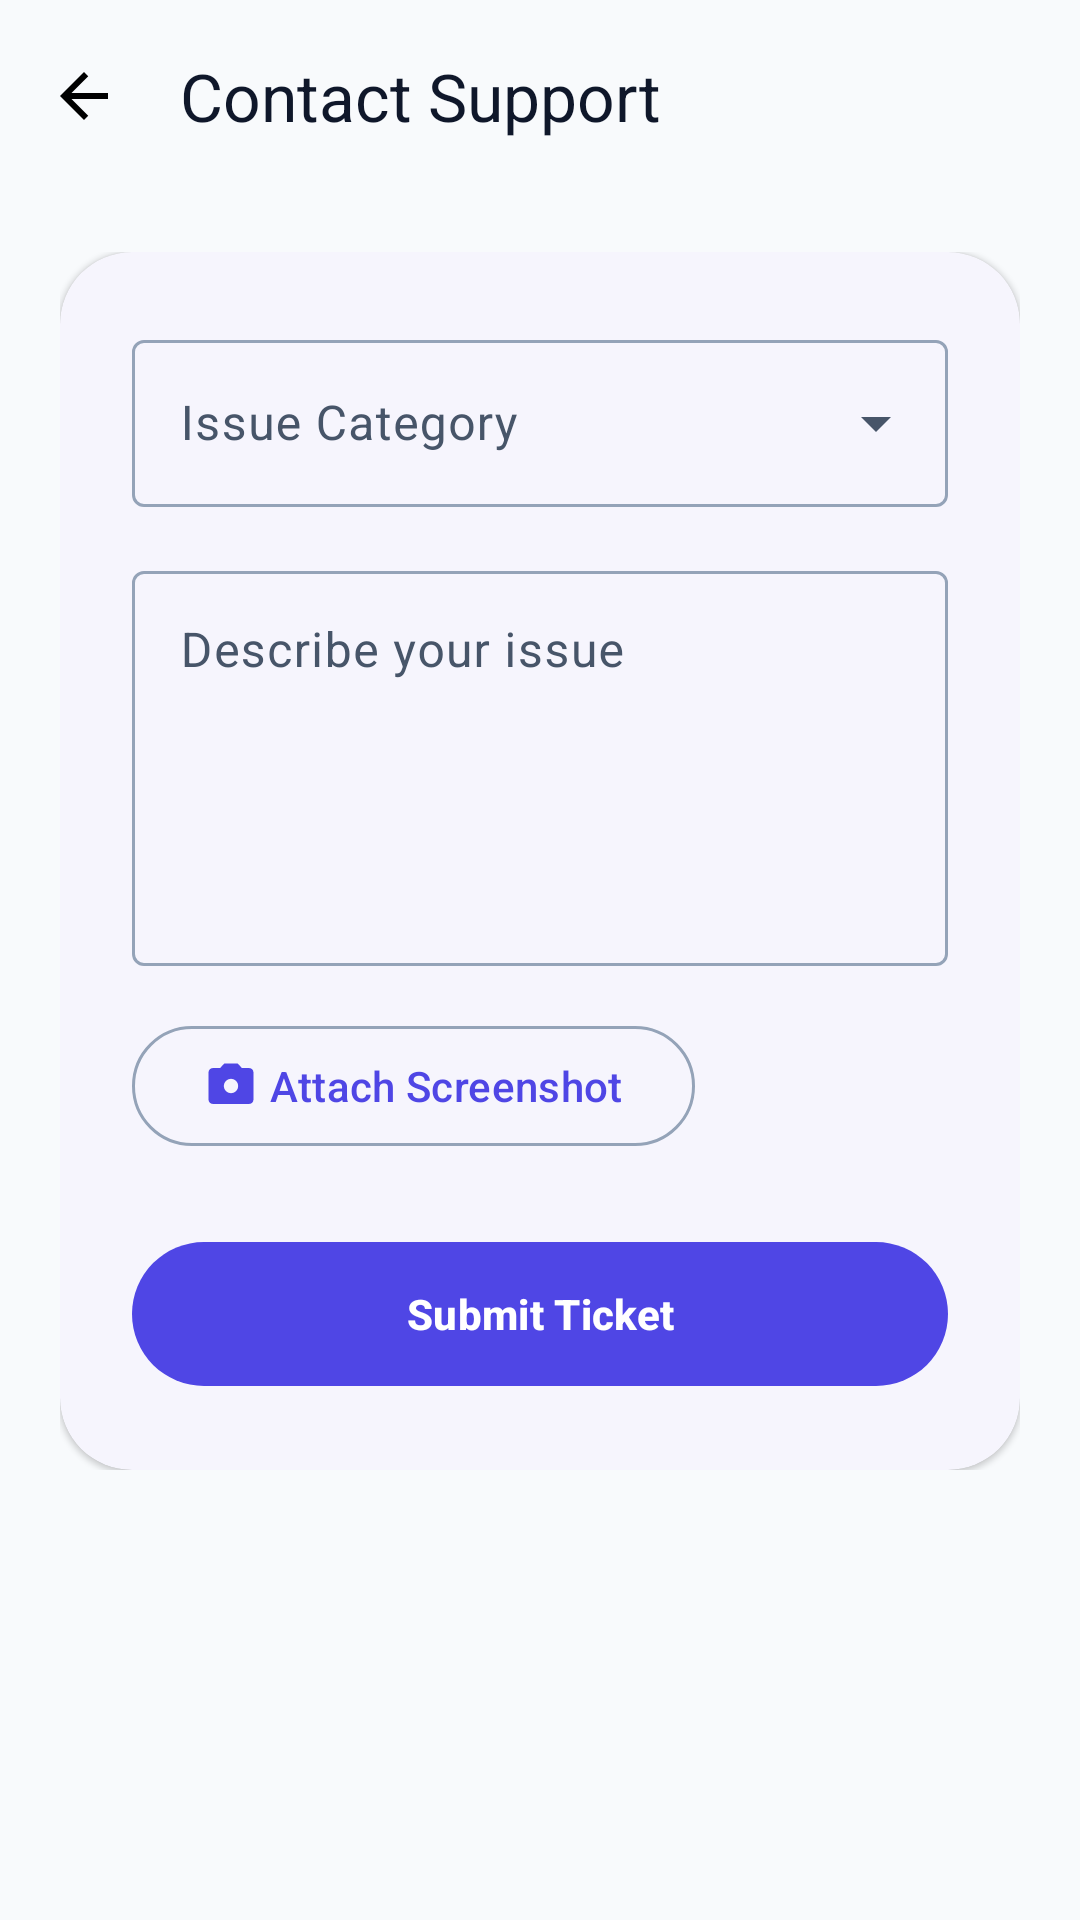

This screen was rendered from an Android layout file. Write that file and the resources it references.
<!-- AndroidManifest.xml: application theme Theme.BrainHemorrhage -->
<!-- res/layout/fragment_contact_support.xml -->
<?xml version="1.0" encoding="utf-8"?>
<androidx.coordinatorlayout.widget.CoordinatorLayout xmlns:android="http://schemas.android.com/apk/res/android"
    xmlns:app="http://schemas.android.com/apk/res-auto"
    xmlns:tools="http://schemas.android.com/tools"
    android:layout_width="match_parent"
    android:layout_height="match_parent"
    android:background="?attr/android:windowBackground"
    android:fitsSystemWindows="true">

    <com.google.android.material.appbar.AppBarLayout
        android:layout_width="match_parent"
        android:layout_height="wrap_content"
        android:background="@android:color/transparent"
        app:elevation="0dp">

        <com.google.android.material.appbar.MaterialToolbar
            android:id="@+id/toolbar"
            android:layout_width="match_parent"
            android:layout_height="?attr/actionBarSize"
            app:navigationIcon="@drawable/ic_back"
            app:title="Contact Support"
            app:titleTextColor="?attr/colorOnSurface" />
    </com.google.android.material.appbar.AppBarLayout>

    <androidx.core.widget.NestedScrollView
        android:layout_width="match_parent"
        android:layout_height="match_parent"
        android:padding="20dp"
        app:layout_behavior="@string/appbar_scrolling_view_behavior">

        <LinearLayout
            android:layout_width="match_parent"
            android:layout_height="wrap_content"
            android:orientation="vertical">

            <com.google.android.material.card.MaterialCardView
                android:layout_width="match_parent"
                android:layout_height="wrap_content"
                app:cardBackgroundColor="?attr/colorSurface"
                app:cardCornerRadius="24dp"
                app:cardElevation="1dp">

                <LinearLayout
                    android:layout_width="match_parent"
                    android:layout_height="wrap_content"
                    android:orientation="vertical"
                    android:padding="24dp">

                    
                    <com.google.android.material.textfield.TextInputLayout
                        style="@style/Widget.Material3.TextInputLayout.OutlinedBox.ExposedDropdownMenu"
                        android:layout_width="match_parent"
                        android:layout_height="wrap_content"
                        android:layout_marginBottom="16dp"
                        android:hint="@string/hint_issue_category">

                        <AutoCompleteTextView
                            android:id="@+id/categoryDropdown"
                            android:layout_width="match_parent"
                            android:layout_height="wrap_content"
                            android:inputType="none" />
                    </com.google.android.material.textfield.TextInputLayout>

                    
                    <com.google.android.material.textfield.TextInputLayout
                        style="@style/Widget.Material3.TextInputLayout.OutlinedBox"
                        android:layout_width="match_parent"
                        android:layout_height="wrap_content"
                        android:layout_marginBottom="16dp"
                        android:hint="@string/hint_describe_your_issue">

                        <com.google.android.material.textfield.TextInputEditText
                            android:id="@+id/messageInput"
                            android:layout_width="match_parent"
                            android:layout_height="wrap_content"
                            android:gravity="top"
                            android:minLines="5" />
                    </com.google.android.material.textfield.TextInputLayout>

                    
                    <com.google.android.material.button.MaterialButton
                        android:id="@+id/attachButton"
                        style="@style/Widget.Material3.Button.OutlinedButton"
                        android:layout_width="wrap_content"
                        android:layout_height="wrap_content"
                        android:layout_marginBottom="24dp"
                        android:text="@string/lbl_attach_screenshot"
                        app:icon="@drawable/ic_camera" />

                    <ImageView
                        android:id="@+id/attachmentPreview"
                        android:layout_width="120dp"
                        android:layout_height="120dp"
                        android:layout_marginBottom="24dp"
                        android:scaleType="centerCrop"
                        android:visibility="gone"
                        tools:src="@drawable/logo" />

                    
                    <com.google.android.material.button.MaterialButton
                        android:id="@+id/submitButton"
                        style="@style/Widget.Material3.Button"
                        android:layout_width="match_parent"
                        android:layout_height="56dp"
                        android:text="@string/lbl_submit_ticket"
                        android:textStyle="bold" />

                </LinearLayout>
            </com.google.android.material.card.MaterialCardView>

        </LinearLayout>
    </androidx.core.widget.NestedScrollView>

</androidx.coordinatorlayout.widget.CoordinatorLayout>
<!-- resources referenced by this layout -->
<resources>
  <!-- drawable ic_back (drawable) -->
  <?xml version="1.0" encoding="utf-8"?>
  <vector xmlns:android="http://schemas.android.com/apk/res/android" android:width="24dp" android:height="24dp" android:viewportWidth="24" android:viewportHeight="24"><path android:fillColor="#000000" android:pathData="M20,11H7.83l5.59,-5.59L12,4l-8,8 8,8 1.41,-1.41L7.83,13H20v-2z"/></vector>
  <!-- drawable ic_camera (drawable) -->
  <?xml version="1.0" encoding="utf-8"?>
  <vector xmlns:android="http://schemas.android.com/apk/res/android" android:width="24dp" android:height="24dp" android:viewportWidth="24" android:viewportHeight="24"><path android:fillColor="#000000" android:pathData="M12,12m-3.2,0a3.2,3.2 0,1 1,6.4 0a3.2,3.2 0,1 1,-6.4 0M9,2L7.17,4H4C2.9,4 2,4.9 2,6V18C2,19.1 2.9,20 4,20H20C21.1,20 22,19.1 22,18V6C22,4.9 21.1,4 20,4H16.83L15,2H9Z"/></vector>
  <string name="hint_describe_your_issue">Describe your issue</string>
  <string name="hint_issue_category">Issue Category</string>
  <string name="lbl_attach_screenshot">Attach Screenshot</string>
  <string name="lbl_submit_ticket">Submit Ticket</string>
  <color name="primary">#4F46E5</color>
  <color name="onPrimary">#FFFFFF</color>
  <color name="primaryContainer">#E0E7FF</color>
  <color name="onPrimaryContainer">#1E1B4B</color>
  <color name="secondary">#7C3AED</color>
  <color name="onSecondary">#FFFFFF</color>
  <color name="secondaryContainer">#F3E8FF</color>
  <color name="onSecondaryContainer">#4C1D95</color>
  <color name="tertiary">#4F46E5</color>
  <color name="onTertiary">#FFFFFF</color>
  <color name="tertiaryContainer">#E0E7FF</color>
  <color name="onTertiaryContainer">#1E1B4B</color>
  <color name="error">#EF4444</color>
  <color name="onError">#FFFFFF</color>
  <color name="errorContainer">#FEE2E2</color>
  <color name="onErrorContainer">#7F1D1D</color>
  <color name="background">#F8FAFC</color>
  <color name="onBackground">#0F172A</color>
  <color name="surface">#FFFFFF</color>
  <color name="onSurface">#0F172A</color>
  <color name="surfaceVariant">#F1F5F9</color>
  <color name="onSurfaceVariant">#475569</color>
  <color name="outline">#94A3B8</color>
  <style name="AppCard" parent="Widget.Material3.CardView.Elevated">
          <item name="cardCornerRadius">@dimen/card_radius</item>
          <item name="cardElevation">@dimen/card_elevation</item>
          <item name="cardBackgroundColor">@color/surface</item>
          <item name="android:stateListAnimator">@anim/card_click_animator</item>
      </style>
  <dimen name="card_radius">24dp</dimen>
  <dimen name="card_elevation">2dp</dimen>
</resources>
